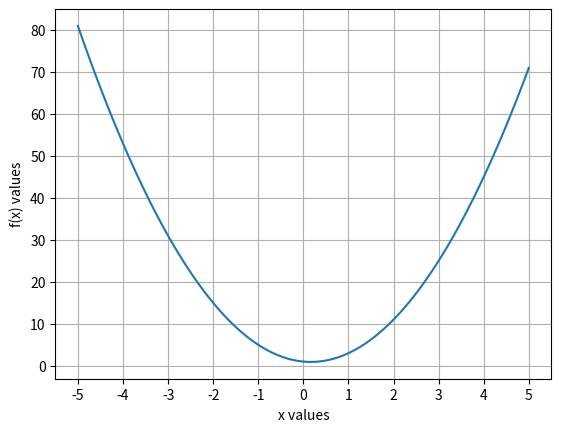

Source code (Python):
import numpy as np
import matplotlib.pyplot as plt

plt.get_current_fig_manager().set_window_title('Plot Project')

myPoly = np.poly1d(np.array([3, -1, 1]).astype(float))

x = np.linspace(-5, 5, 100)
y = myPoly(x)

plt.xlabel('x values')
plt.ylabel('f(x) values')

xticks = np.arange(-5, 6, 1)
yticks = np.arange(0, 100, 10)

plt.xticks(xticks)
plt.yticks(yticks)
plt.grid(True)
plt.plot(x, y)

plt.show()